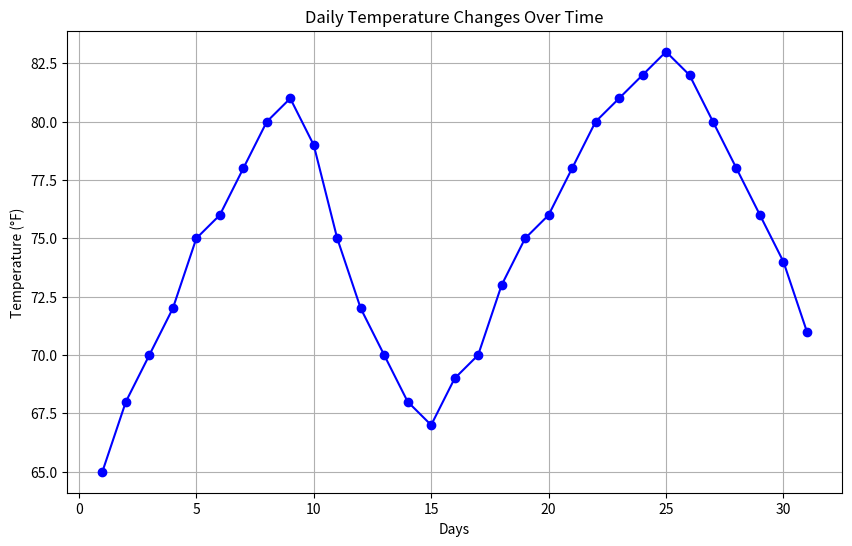

The script that saved this image:
import matplotlib.pyplot as plt

# Data for the chart
days = list(range(1, 32))
temperature = [65, 68, 70, 72, 75, 76, 78, 80, 81, 79, 75, 72, 70, 68, 67, 69, 70, 73, 75, 76, 78, 80, 81, 82, 83, 82, 80, 78, 76, 74, 71]

# Create the line chart
plt.figure(figsize=(10, 6))
plt.plot(days, temperature, marker='o', color='blue')

# Add labels and title
plt.xlabel('Days')
plt.ylabel('Temperature (°F)')
plt.title('Daily Temperature Changes Over Time')

# Show the chart
plt.grid(True)
plt.show()

